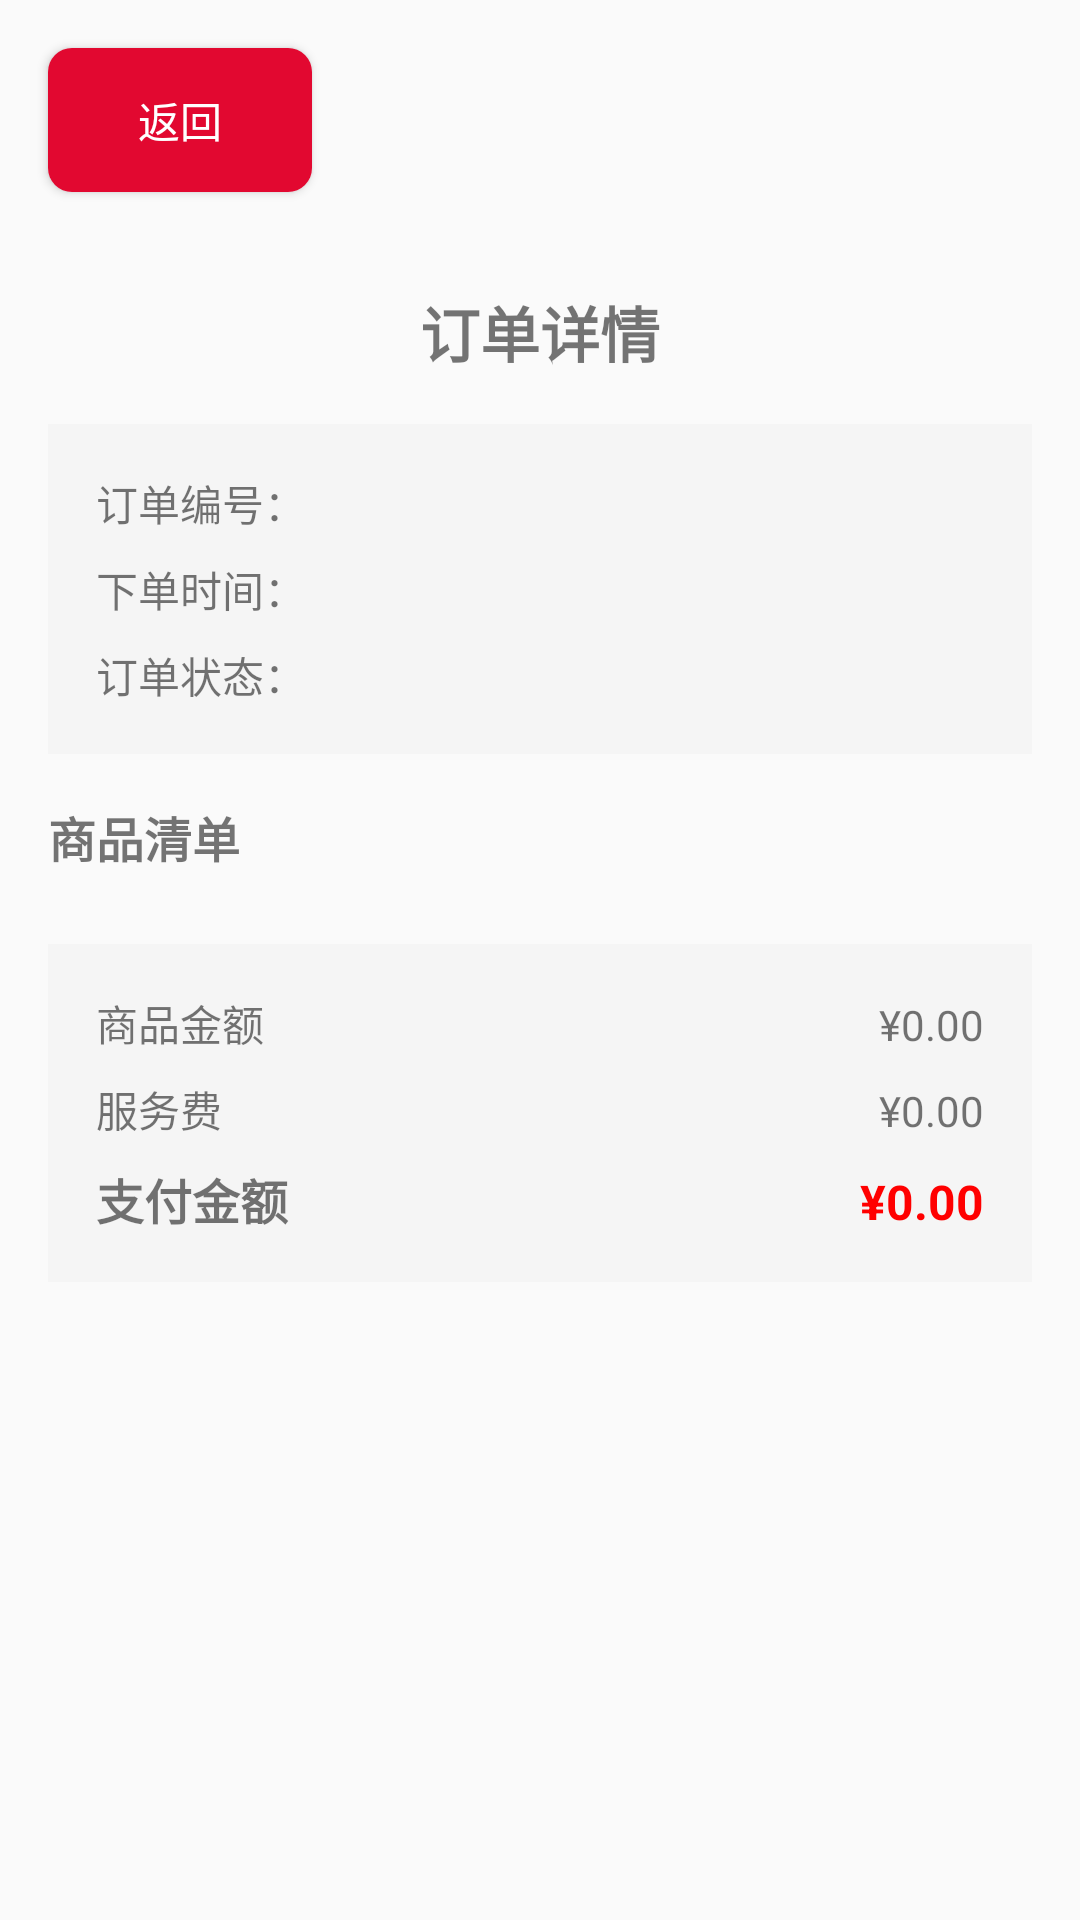

Reconstruct the res/layout file that produces this screen, plus the resources it refers to.
<!-- AndroidManifest.xml: application theme Theme.Bigwork -->
<!-- res/layout/fragment_order_detail.xml -->
<?xml version="1.0" encoding="utf-8"?>
<LinearLayout xmlns:android="http://schemas.android.com/apk/res/android"
    android:layout_width="match_parent"
    android:layout_height="match_parent"
    android:orientation="vertical">

    
    <Button
        android:id="@+id/btn_back"
        android:layout_width="wrap_content"
        android:layout_height="wrap_content"
        android:text="返回"
        android:layout_margin="16dp"
        android:background="@drawable/btn_red_bg"
        android:textColor="#FFFFFF" />

    <ScrollView
        android:layout_width="match_parent"
        android:layout_height="0dp"
        android:layout_weight="1"
        android:padding="16dp">

        <LinearLayout
            android:layout_width="match_parent"
            android:layout_height="wrap_content"
            android:orientation="vertical">

            <TextView
                android:layout_width="match_parent"
                android:layout_height="wrap_content"
                android:text="订单详情"
                android:textSize="20sp"
                android:textStyle="bold"
                android:gravity="center"
                android:layout_marginBottom="16dp" />

            <LinearLayout
                android:layout_width="match_parent"
                android:layout_height="wrap_content"
                android:orientation="vertical"
                android:background="#f5f5f5"
                android:padding="16dp"
                android:layout_marginBottom="16dp">

                <TextView
                    android:id="@+id/tv_detail_order_id"
                    android:layout_width="match_parent"
                    android:layout_height="wrap_content"
                    android:text="订单编号："
                    android:textSize="14sp"
                    android:layout_marginBottom="8dp" />

                
                <LinearLayout
                    android:id="@+id/ll_detail_address"
                    android:layout_width="match_parent"
                    android:layout_height="wrap_content"
                    android:orientation="vertical"
                    android:layout_marginBottom="8dp"
                    android:visibility="gone">

                    <TextView
                        android:layout_width="match_parent"
                        android:layout_height="wrap_content"
                        android:text="配送地址："
                        android:textSize="14sp" />

                    <TextView
                        android:id="@+id/tv_detail_address"
                        android:layout_width="match_parent"
                        android:layout_height="wrap_content"
                        android:text=""
                        android:textSize="14sp"
                        android:textColor="#666666"
                        android:layout_marginTop="4dp" />
                </LinearLayout>

                
                <LinearLayout
                    android:id="@+id/ll_eat_in_tip"
                    android:layout_width="match_parent"
                    android:layout_height="wrap_content"
                    android:orientation="horizontal"
                    android:layout_marginBottom="8dp"
                    android:visibility="gone">

                    <TextView
                        android:layout_width="wrap_content"
                        android:layout_height="wrap_content"
                        android:text="取餐方式："
                        android:textSize="14sp" />

                    <TextView
                        android:id="@+id/tv_eat_in_tip"
                        android:layout_width="wrap_content"
                        android:layout_height="wrap_content"
                        android:text="堂食/自取"
                        android:textSize="14sp"
                        android:textColor="#FF5722"
                        android:textStyle="bold" />
                </LinearLayout>

                <TextView
                    android:id="@+id/tv_detail_order_time"
                    android:layout_width="match_parent"
                    android:layout_height="wrap_content"
                    android:text="下单时间："
                    android:textSize="14sp"
                    android:layout_marginBottom="8dp" />

                <TextView
                    android:id="@+id/tv_detail_order_status"
                    android:layout_width="match_parent"
                    android:layout_height="wrap_content"
                    android:text="订单状态："
                    android:textSize="14sp" />

            </LinearLayout>

            <TextView
                android:layout_width="match_parent"
                android:layout_height="wrap_content"
                android:text="商品清单"
                android:textSize="16sp"
                android:textStyle="bold"
                android:layout_marginBottom="8dp" />

            <ListView
                android:id="@+id/lv_detail_goods"
                android:layout_width="match_parent"
                android:layout_height="wrap_content"
                android:layout_marginBottom="16dp" />

            <LinearLayout
                android:layout_width="match_parent"
                android:layout_height="wrap_content"
                android:orientation="vertical"
                android:background="#f5f5f5"
                android:padding="16dp">

                <LinearLayout
                    android:layout_width="match_parent"
                    android:layout_height="wrap_content"
                    android:orientation="horizontal"
                    android:layout_marginBottom="8dp">

                    <TextView
                        android:layout_width="0dp"
                        android:layout_height="wrap_content"
                        android:layout_weight="1"
                        android:text="商品金额"
                        android:textSize="14sp" />

                    <TextView
                        android:id="@+id/tv_detail_goods_amount"
                        android:layout_width="wrap_content"
                        android:layout_height="wrap_content"
                        android:text="¥0.00"
                        android:textSize="14sp" />

                </LinearLayout>

                <LinearLayout
                    android:layout_width="match_parent"
                    android:layout_height="wrap_content"
                    android:orientation="horizontal"
                    android:layout_marginBottom="8dp">

                    <TextView
                        android:layout_width="0dp"
                        android:layout_height="wrap_content"
                        android:layout_weight="1"
                        android:text="服务费"
                        android:textSize="14sp" />

                    <TextView
                        android:id="@+id/tv_detail_service_fee"
                        android:layout_width="wrap_content"
                        android:layout_height="wrap_content"
                        android:text="¥0.00"
                        android:textSize="14sp" />

                </LinearLayout>

                <LinearLayout
                    android:layout_width="match_parent"
                    android:layout_height="wrap_content"
                    android:orientation="horizontal">

                    <TextView
                        android:layout_width="0dp"
                        android:layout_height="wrap_content"
                        android:layout_weight="1"
                        android:text="支付金额"
                        android:textSize="16sp"
                        android:textStyle="bold" />

                    <TextView
                        android:id="@+id/tv_detail_actual_pay"
                        android:layout_width="wrap_content"
                        android:layout_height="wrap_content"
                        android:text="¥0.00"
                        android:textSize="16sp"
                        android:textStyle="bold"
                        android:textColor="#FF0000" />

                </LinearLayout>

            </LinearLayout>

        </LinearLayout>

    </ScrollView>

</LinearLayout>
<!-- resources referenced by this layout -->
<resources>
  <!-- drawable btn_red_bg (drawable) -->
  <?xml version="1.0" encoding="utf-8"?>
  <shape xmlns:android="http://schemas.android.com/apk/res/android">
      <corners android:radius="8dp" />
      <solid android:color="#E20830" />
  </shape>
  <style name="Theme.Bigwork" parent="Base.Theme.Bigwork" />
  <style name="Base.Theme.Bigwork" parent="Theme.MaterialComponents.DayNight.Bridge">
          
          <item name="android:windowDrawsSystemBarBackgrounds">true</item>
          <item name="android:statusBarColor">@android:color/transparent</item>
          <item name="android:windowTranslucentStatus">true</item>
          
      </style>
</resources>
